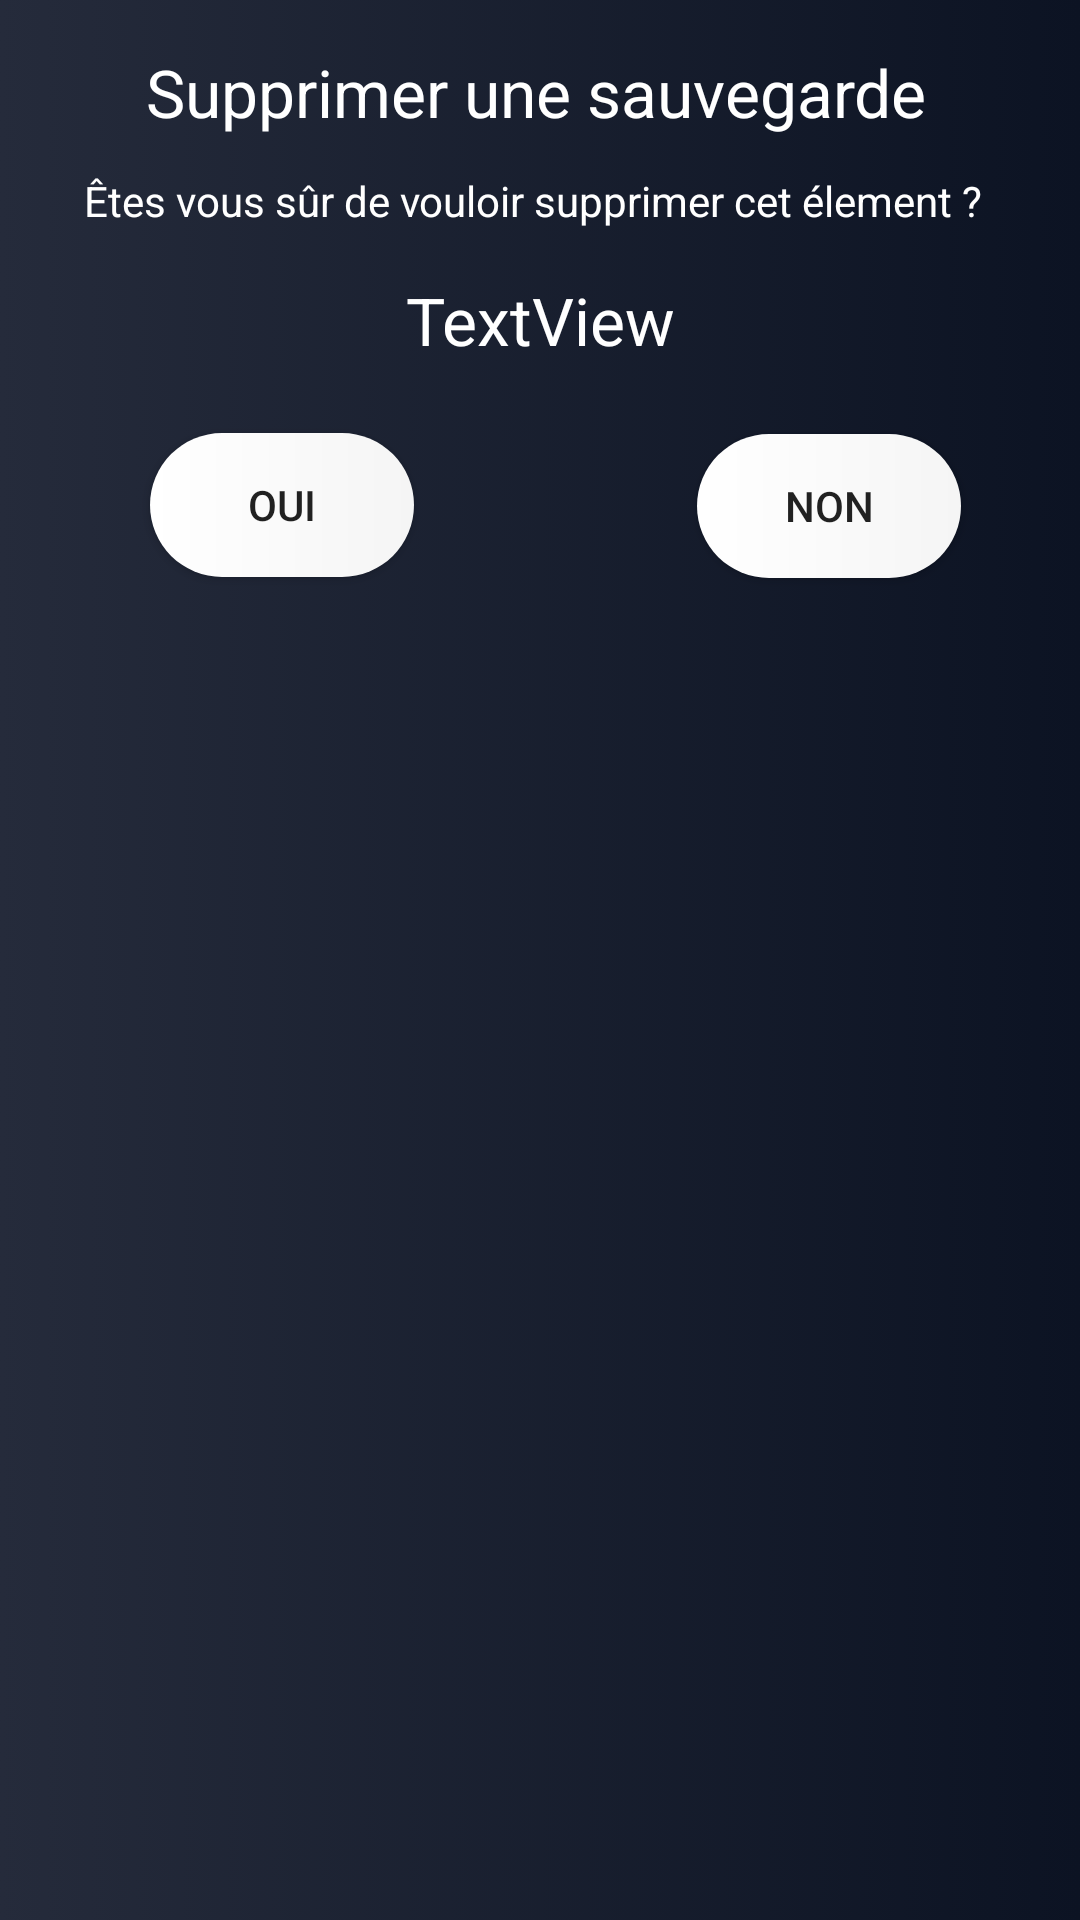

Here is an Android app screen rendered from its layout file. Give the layout XML and the strings, colors and styles it references.
<!-- AndroidManifest.xml: application theme Theme.SafeChest -->
<!-- res/layout/popup_deletebackup.xml -->
<?xml version="1.0" encoding="utf-8"?>
<androidx.constraintlayout.widget.ConstraintLayout xmlns:android="http://schemas.android.com/apk/res/android"
    xmlns:app="http://schemas.android.com/apk/res-auto"
    xmlns:tools="http://schemas.android.com/tools"
    android:layout_width="match_parent"
    android:layout_height="match_parent"
    android:background="@drawable/degrade_background">

    <TextView
        android:id="@+id/textView6"
        android:layout_width="wrap_content"
        android:layout_height="wrap_content"
        android:layout_marginStart="72dp"
        android:layout_marginTop="16dp"
        android:layout_marginEnd="75dp"
        android:text="Supprimer une sauvegarde"
        android:textAppearance="@style/TextAppearance.AppCompat.Large"
        android:textColor="@color/color_text"
        app:layout_constraintEnd_toEndOf="parent"
        app:layout_constraintStart_toStartOf="parent"
        app:layout_constraintTop_toTopOf="parent" />

    <TextView
        android:id="@+id/textView7"
        android:layout_width="wrap_content"
        android:layout_height="wrap_content"
        android:layout_marginStart="52dp"
        android:layout_marginTop="12dp"
        android:layout_marginEnd="53dp"
        android:text="Êtes vous sûr de vouloir supprimer cet élement ? "
        android:textColor="@color/color_text"
        app:layout_constraintEnd_toEndOf="parent"
        app:layout_constraintStart_toStartOf="parent"
        app:layout_constraintTop_toBottomOf="@+id/textView6" />

    <Button
        android:id="@+id/buttonDeleteYes"
        android:layout_width="wrap_content"
        android:layout_height="wrap_content"
        android:layout_marginStart="50dp"
        android:layout_marginTop="68dp"
        android:layout_marginBottom="10dp"
        android:background="@drawable/custom_buttonpopup"

        android:text="Oui"
        app:layout_constraintBottom_toBottomOf="parent"
        app:layout_constraintStart_toStartOf="parent"
        app:layout_constraintTop_toBottomOf="@+id/textView7"
        app:layout_constraintVertical_bias="0.0" />

    <Button
        android:id="@+id/buttonDeleteNo"
        android:layout_width="wrap_content"
        android:layout_height="wrap_content"
        android:layout_marginStart="10dp"
        android:layout_marginTop="68dp"
        android:layout_marginEnd="10dp"
        android:layout_marginBottom="10dp"
        android:background="@drawable/custom_buttonpopup"
        android:text="Non"
        app:layout_constraintBottom_toBottomOf="parent"
        app:layout_constraintEnd_toEndOf="parent"
        app:layout_constraintHorizontal_bias="0.739"
        app:layout_constraintStart_toEndOf="@+id/buttonDeleteYes"
        app:layout_constraintTop_toBottomOf="@+id/textView7"
        app:layout_constraintVertical_bias="0.001" />

    <TextView
        android:id="@+id/textViewNameDelete"
        android:layout_width="wrap_content"
        android:layout_height="wrap_content"
        android:layout_marginStart="100dp"
        android:layout_marginTop="92dp"
        android:layout_marginEnd="100dp"
        android:text="TextView"
        android:textAppearance="@style/TextAppearance.AppCompat.Large"
        android:textColor="@color/color_text"
        app:layout_constraintEnd_toEndOf="parent"
        app:layout_constraintStart_toStartOf="parent"
        app:layout_constraintTop_toTopOf="parent" />

</androidx.constraintlayout.widget.ConstraintLayout>
<!-- resources referenced by this layout -->
<resources>
  <color name="color_text">#FFFFFFFF</color>
  <!-- drawable custom_buttonpopup (drawable) -->
  <?xml version="1.0" encoding="utf-8"?>
  <shape xmlns:android="http://schemas.android.com/apk/res/android"
      android:shape="rectangle">
      <gradient
          android:type="linear"
          android:startColor="@color/white"
          android:endColor="#f5f5f5"/>
  
      <corners android:radius="100dp" />
  </shape>
  <!-- drawable degrade_background (drawable) -->
  <?xml version="1.0" encoding="utf-8"?>
  <selector xmlns:android="http://schemas.android.com/apk/res/android">
      <item>
          <shape>
              <gradient
                  android:startColor="#252b3b"
                  android:endColor="#0c1323"
                  android:type="linear">
              </gradient>
          </shape>
      </item>
  
  </selector>
  <style name="Theme.SafeChest" parent="Theme.AppCompat.Light.NoActionBar">
          
          <item name="colorPrimary">@color/orange_app</item>
          <item name="colorPrimaryDark">@color/orange_app</item>
          <item name="colorAccent">@color/orange_app</item>
      </style>
  <color name="white">#FFFFFFFF</color>
  <color name="orange_app">#242b3e</color>
</resources>
